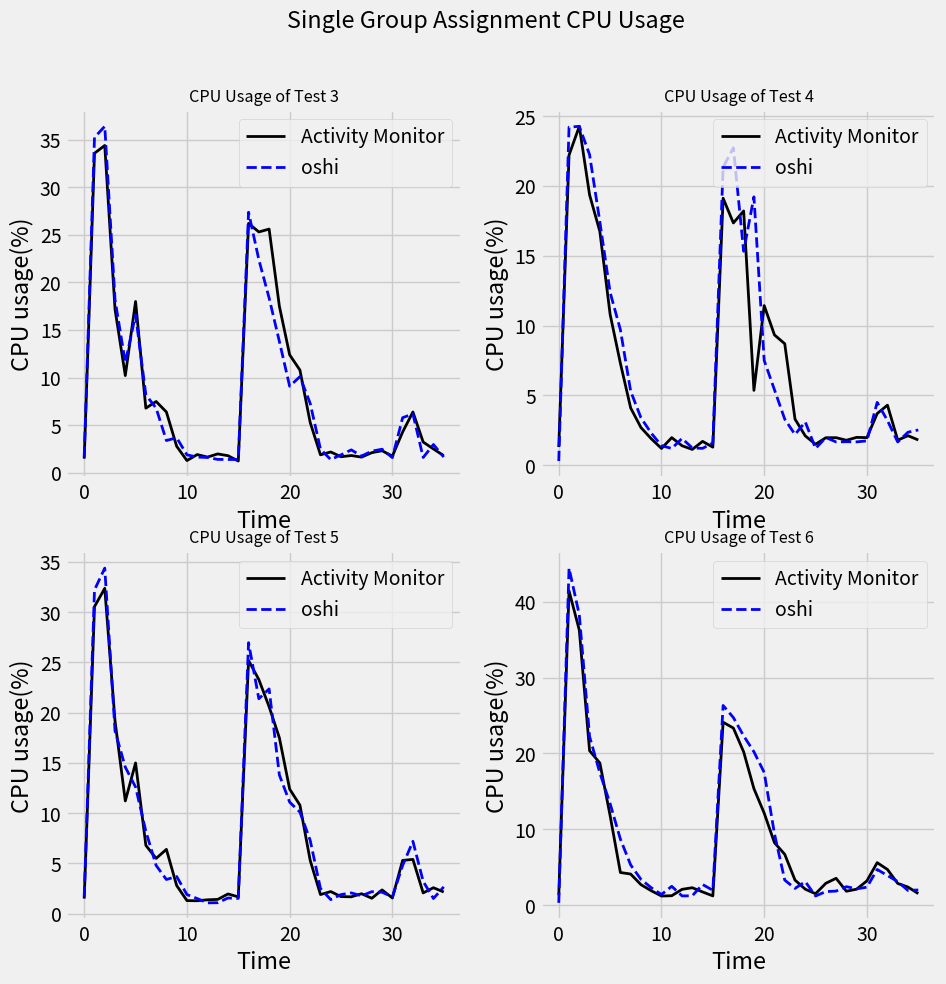

The matplotlib source for this figure:
import matplotlib
import matplotlib.pyplot as plt
import random
#import seaborn as sns

def main():

    plt.style.use('fivethirtyeight')
    matplotlib.rcParams['lines.linewidth'] = 2
    matplotlib.rcParams['axes.titlesize'] = 'small'
    #sns.set_style({'font.sans-serif': ['simhei', 'Arial']})

    fig = plt.figure(figsize=(10, 10), dpi=100)
    ax1 = plt.subplot(221)  #该行可以换成 ax1 = fig.add_subplot(2,2,1)
    #设置X轴、Y轴的刻度范围
    #ax1.set_ylim(0, 1)
    #ax1.set_xlim(0, 1)
    #设置每个刻度对应的标签
    #plt.xticks([1, 2, 3, 4], labels=["a", "b", "c", "d"])

    
    x = []
    y = []
    y1 = []
    for i in range(36):
        x.append(i)

    y += [1.5, 33.56, 34.38, 17.17, 10.22, 18, 6.8, 7.5, 6.4, 2.8, 1.3]
    y1 += [1.7, 35.22, 36.39, 18.18, 11.58, 16.6, 8.2, 6.8, 3.4, 3.7, 1.9]

    for i in range(5):
        y.append(random.uniform(1,2))
        y1.append(random.uniform(1,2))

    y += [26.2, 25.3, 25.6, 17.5, 12.4, 10.8, 5.3, 1.9, 2.2, 1.7]
    y1 += [27.37, 22.39, 18.37, 13.8, 9.10, 10.11, 7.3, 2.5, 1.4, 1.9]

    for i in range(5):
        y.append(random.uniform(1.5,2.5))
        y1.append(random.uniform(1.5,2.5))

    y += [4.3, 6.4]
    y1 += [5.8, 6.2]

    for i in range(3):
        y.append(random.uniform(1.5,3.5))
        y1.append(random.uniform(1.5,3.5))
    
    plt.plot(x, y, color='black', linestyle="-", label = 'Activity Monitor')
    # plt.flot(x, y, 'go--'，linewidth=2, markersize=12)
    # 可以在一个画布上绘制多张图片，
    
    plt.plot(x, y1, color='blue', linestyle="--", label = 'oshi')
    plt.ylabel('CPU usage(%)') # 横坐标轴的标题
    plt.xlabel('Time') # 纵坐标轴的标题
    plt.legend()
    plt.title(label='CPU Usage of Test 3')  # 设置字体大小与格式


    x_ = []
    y_ = []
    y1_ = []
    
    for i in range(36):
        x_.append(i)

    y_ += [1.3, 22.21, 24.27, 19.36, 16.74, 10.8, 7.3, 4.1, 2.7, 1.9, 1.2]
    y1_ += [0.3, 24.21, 24.27, 22.24, 17.43, 12.38, 9.7, 5.3, 3.4, 2.3, 1.4]

    for i in range (5):
        y_.append(random.uniform(1,2))
        y1_.append(random.uniform(1,2))

    y_ += [19.12, 17.35, 18.21, 5.36, 11.43, 9.33, 8.7, 3.3, 2.1, 1.5]
    y1_ += [21.33, 22.73, 15.32, 19.22, 7.5, 5.4, 3.3, 2.2, 3.1, 1.2]

    for i in range(5):
        y_.append(random.uniform(1.5,2))
        y1_.append(random.uniform(1.5,2))

    y_ += [3.7, 4.3]
    y1_ += [4.5, 3.2]

    for i in range(3):
        y_.append(random.uniform(1.5,3))
        y1_.append(random.uniform(1.5,3))
    
    ax2 = plt.subplot(2, 2, 2)
    plt.plot(x_, y_, color='black', linestyle="-", label = 'Activity Monitor')
    plt.plot(x_, y1_, color='blue', linestyle="--", label = 'oshi')
    plt.ylabel('CPU usage(%)') # 横坐标轴的标题
    plt.xlabel('Time') # 纵坐标轴的标题
    plt.legend()
    plt.title(label='CPU Usage of Test 4')  # 设置字体大小与格式



    
    xx = []
    yy = []
    yy1 = []
    for i in range(36):
        xx.append(i)

    yy += [1.5, 30.56, 32.38, 19.17, 11.22, 15, 6.8, 5.5, 6.4, 2.8, 1.3]
    yy1 += [1.7, 32.22, 34.39, 18.18, 14.58, 12.6, 8.2, 4.8, 3.4, 3.7, 1.9]

    for i in range(5):
        yy.append(random.uniform(1,2))
        yy1.append(random.uniform(1,2))

    yy += [25.2, 23.3, 20.6, 17.5, 12.4, 10.8, 5.3, 1.9, 2.2, 1.7]
    yy1 += [26.97, 21.39, 22.37, 13.8, 11.10, 10.11, 7.3, 2.5, 1.4, 1.9]

    for i in range(5):
        yy.append(random.uniform(1.5,2.5))
        yy1.append(random.uniform(1.5,2.5))

    yy += [5.3, 5.4]
    yy1 += [4.8, 7.2]

    for i in range(3):
        yy.append(random.uniform(1.5,3.5))
        yy1.append(random.uniform(1.5,3.5))

    ax3 = plt.subplot(223)
    plt.plot(xx, yy, color='black', linestyle="-", label = 'Activity Monitor')
    # plt.flot(x, y, 'go--'，linewidth=2, markersize=12)
    # 可以在一个画布上绘制多张图片，
    
    plt.plot(xx, yy1, color='blue', linestyle="--", label = 'oshi')
    plt.ylabel('CPU usage(%)') # 横坐标轴的标题
    plt.xlabel('Time') # 纵坐标轴的标题
    plt.legend()
    plt.title(label='CPU Usage of Test 5')  # 设置字体大小与格式


    xx_ = []
    yy_ = []
    yy1_ = []
    
    for i in range(36):
        xx_.append(i)

    yy_ += [1.3, 41.439, 36.27, 20.36, 18.74, 11.8, 4.3, 4.1, 2.7, 1.9, 1.2]
    yy1_ += [0.3, 44.44, 38.27, 22.24, 17.43, 13.38, 8.7, 5.3, 3.4, 2.3, 1.4]

    for i in range (5):
        yy_.append(random.uniform(1,2.5))
        yy1_.append(random.uniform(1,3))

    yy_ += [24.12, 23.35, 20.21, 15.36, 12.13, 8.23, 6.7, 3.3, 2.1, 1.5]
    yy1_ += [26.33, 24.73, 22.32, 20.22, 17.5, 9.4, 3.3, 2.2, 3.1, 1.2]

    for i in range(5):
        yy_.append(random.uniform(1.5,4))
        yy1_.append(random.uniform(1.5,3.5))

    yy_ += [5.6, 4.7]
    yy1_ += [4.7, 3.9]

    for i in range(3):
        yy_.append(random.uniform(1.5,3.5))
        yy1_.append(random.uniform(1.5,4))
    
    ax4 = plt.subplot(2, 2, 4)
    plt.plot(xx_, yy_, color='black', linestyle="-", label = 'Activity Monitor')
    plt.plot(xx_, yy1_, color='blue', linestyle="--", label = 'oshi')
    plt.ylabel('CPU usage(%)') # 横坐标轴的标题
    plt.xlabel('Time') # 纵坐标轴的标题
    plt.legend()
    plt.title(label='CPU Usage of Test 6')  # 设置字体大小与格式




    fig.suptitle('Single Group Assignment CPU Usage', y=0.98)  # 设置大标题及位置
 
    
    #for i in range(282):
    #    y.append(random.randrange(1,2))
    #    y1.append(random.randrange(1,2))
    # 以下两种写法等价，
    
    plt.show()

main()


